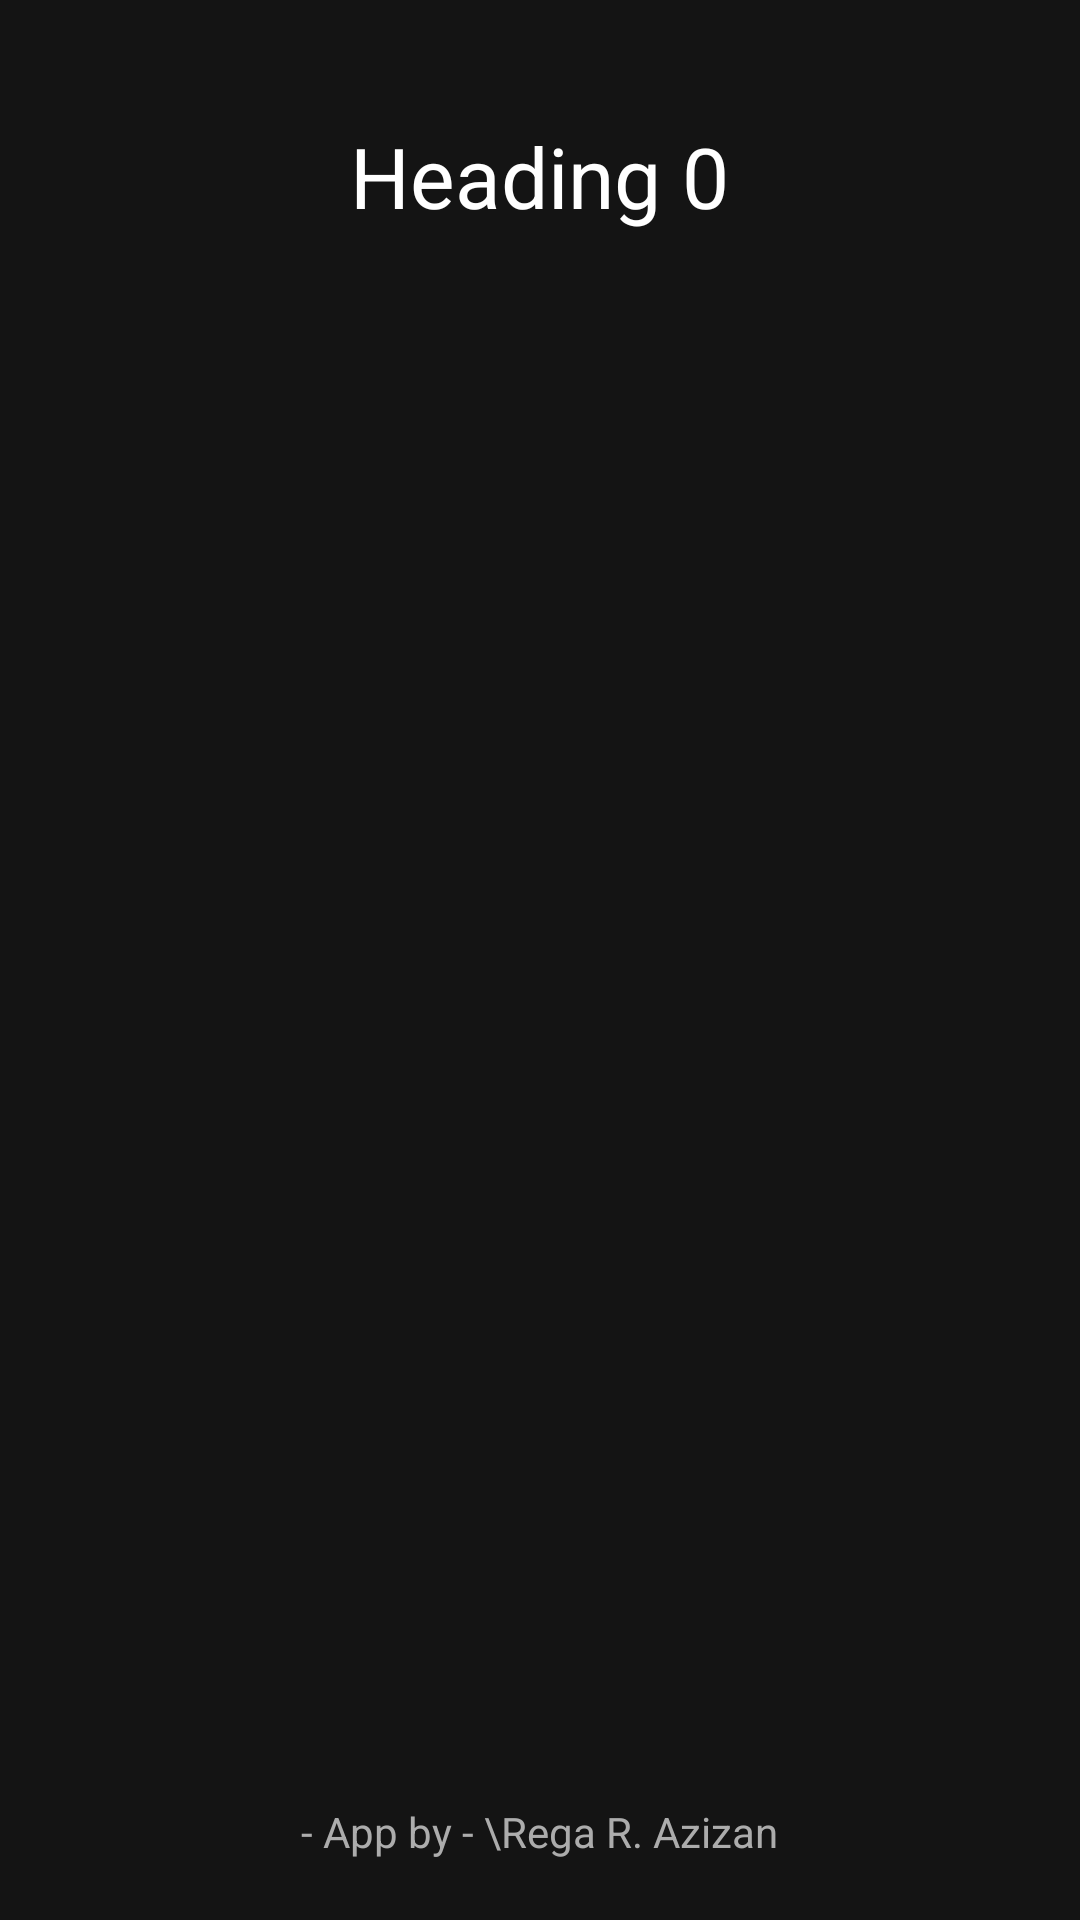

Write the Android layout XML for this screen, with the resource values it uses.
<!-- AndroidManifest.xml: application theme Theme.Compast2021 -->
<!-- res/layout/activity_compass.xml -->
<?xml version="1.0" encoding="utf-8"?>
<RelativeLayout xmlns:android="http://schemas.android.com/apk/res/android"
    xmlns:app="http://schemas.android.com/apk/res-auto"
    xmlns:tools="http://schemas.android.com/tools"
    android:layout_width="match_parent"
    android:layout_height="match_parent"
    tools:context="com.example.compast2021.CompassActivity">

    <RelativeLayout
        android:layout_width="match_parent"
        android:layout_height="match_parent"
        android:background="#141414"
        android:foregroundGravity="center|center_horizontal"
        android:focusableInTouchMode="false">

        <ImageView
            android:layout_width="wrap_content"
            android:layout_height="wrap_content"
            android:layout_alignParentLeft="true"
            android:layout_alignParentStart="true"
            android:layout_alignTop="@+id/tvHeading"
            android:layout_marginTop="-62dp" />

        <ImageView
            android:layout_width="wrap_content"
            android:layout_height="120dp"
            android:layout_alignParentLeft="true"
            android:layout_alignParentStart="true"
            android:layout_alignTop="@+id/tvHeading"
            android:layout_marginTop="-62dp"
            android:id="@+id/imageView" />

        <TextView
            android:id="@+id/tvHeading"
            android:layout_width="wrap_content"
            android:layout_height="wrap_content"
            android:layout_centerHorizontal="true"
            android:layout_marginBottom="40dp"
            android:layout_marginTop="40dp"
            android:text="Heading 0"
            android:textColor="#ffffff"
            android:textSize="28dp" />

        <ImageView
            android:id="@+id/imageViewCompass"
            android:layout_width="250dp"
            android:layout_height="250dp"
            android:src="@drawable/navigation"
            android:layout_centerVertical="true"
            android:layout_alignParentLeft="true"
            android:layout_alignParentStart="true"
            android:layout_marginRight="80dp"
            android:layout_marginLeft="80dp" />

        <ImageView
            android:layout_width="wrap_content"
            android:layout_height="120dp"
            android:layout_alignParentLeft="true"
            android:layout_alignParentStart="true"
            android:layout_alignTop="@+id/tvHeading"
            android:layout_alignParentBottom="true"
            android:layout_marginTop="-40dp"
            android:layout_marginRight="20dp"
            android:layout_marginLeft="20dp" />

        <TextView
            android:layout_width="wrap_content"
            android:layout_height="wrap_content"
            android:textAppearance="?android:attr/textAppearanceMedium"
            android:text="- App by - \Rega R. Azizan"
            android:id="@+id/textView"
            android:textAlignment="center"
            android:layout_alignParentBottom="true"
            android:layout_centerHorizontal="true"
            android:layout_marginBottom="20dp"
            android:textColor="#acacac"
            android:textSize="14dp" />

    </RelativeLayout>

</RelativeLayout>
<!-- resources referenced by this layout -->
<resources>
  <style name="Theme.Compast2021" parent="Theme.MaterialComponents.DayNight.DarkActionBar">
          
          <item name="colorPrimary">@color/purple_500</item>
          <item name="colorPrimaryVariant">@color/purple_700</item>
          <item name="colorOnPrimary">@color/white</item>
          
          <item name="colorSecondary">@color/teal_200</item>
          <item name="colorSecondaryVariant">@color/teal_700</item>
          <item name="colorOnSecondary">@color/black</item>
          
          <item name="android:statusBarColor" tools:targetApi="l">?attr/colorPrimaryVariant</item>
          
      </style>
  <!-- not gathered from this repository: default colours our renderer supplied (Android Studio template values) -->
  <color name="purple_500">#FF6200EE</color>
  <color name="purple_700">#FF3700B3</color>
  <color name="teal_200">#FF03DAC5</color>
  <color name="teal_700">#FF018786</color>
  <color name="black">#FF000000</color>
  <color name="white">#FFFFFFFF</color>
</resources>
